5-way image classification set "skindata-2" from GitHub (Deepchavan1/skin-cancer); label vocabulary: akiec, bcc, bkl, mel, vasc.

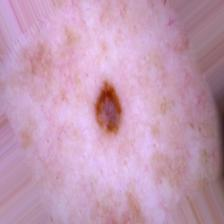
Label: mel

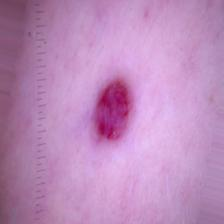
Label: vasc

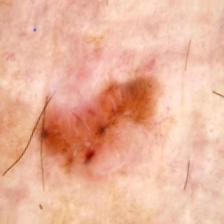
Label: bcc

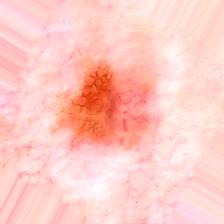
Label: bkl

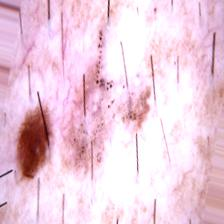
Label: bkl

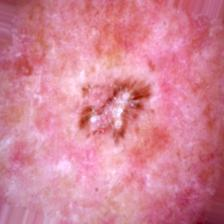
Label: akiec
